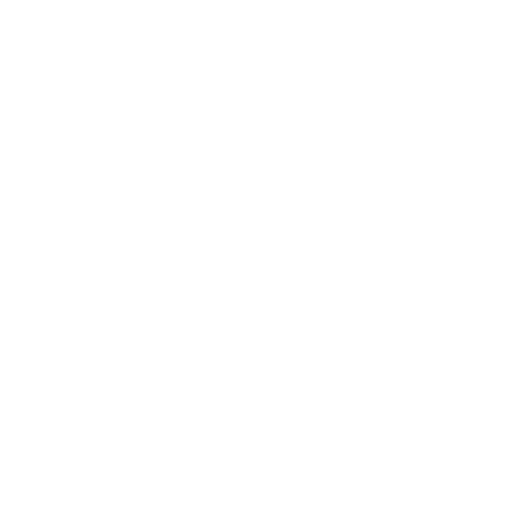
t = 0.00 s
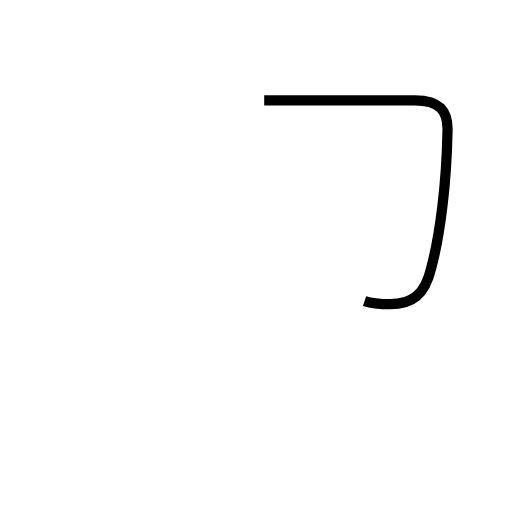
t = 1.25 s
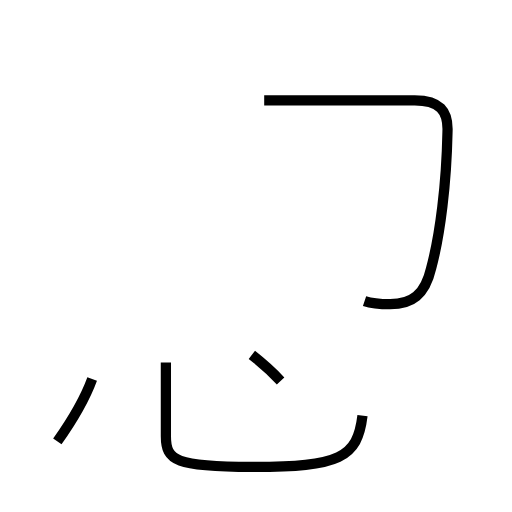
t = 2.50 s
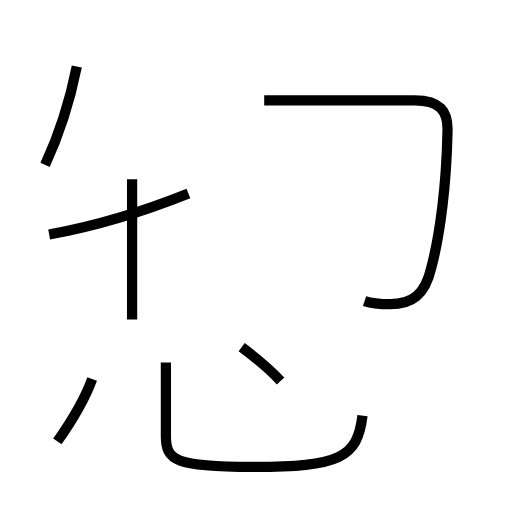
t = 3.68 s
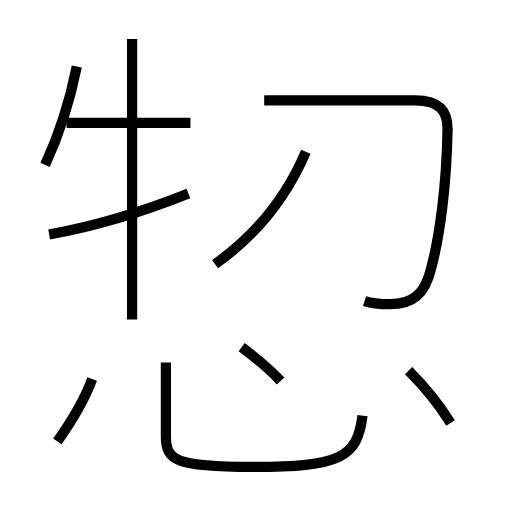
t = 5.08 s
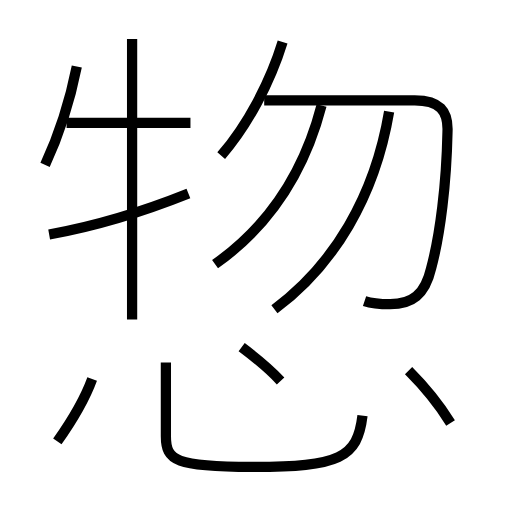
t = 6.29 s

The animated SVG that drew these frames (rendered in a browser with its animation timeline set to each time). Animation: 12 SMIL elements (animate=12); one cycle of 6.29 s.

<?xml version='1.0' encoding='utf-8'?>
<svg viewBox="0.0 -6.0 50.0 50.0" version="1.1" xmlns="http://www.w3.org/2000/svg"><rect x="-1000" y="-1000" width="2000" height="2000" stroke="white" fill="white" /><g style="fill:none;stroke:#000000;stroke-width:1"><path d="M 35.6 -14.6 C 36.5 -14.3 37.2 -14.3 38.1 -14.3 C 40.2 -14.3 41.5 -15.2 42.1 -17.8 C 43.0 -21.1 43.6 -26.1 43.7 -31.1 C 43.8 -33.2 42.9 -34.2 40.5 -34.2 L 25.8 -34.2 " transform="translate(0.0 38.0)" stroke-dasharray="41.74674896711687" stroke-dashoffset="41.74674896711687"><animate attributeName="stroke-dashoffset" from="41.74674896711687" to="0" dur="1.252402469013506s" begin="0s" fill="freeze" /></path><path d="M 5.6 -0.9 C 6.8 -2.6 8.2 -4.8 9.0 -7.0 " transform="translate(0.0 38.0)" stroke-dasharray="7.003404493193382" stroke-dashoffset="7.003404493193382"><animate attributeName="stroke-dashoffset" from="7.003404493193382" to="0" dur="0.21010213479580145s" begin="1.252402469013506s" fill="freeze" /></path><path d="M 16.2 -8.6 L 16.2 -1.4 C 16.2 1.0 17.2 1.6 24.6 1.6 C 33.2 1.6 34.9 0.7 35.4 -3.4 " transform="translate(0.0 38.0)" stroke-dasharray="30.729964063813153" stroke-dashoffset="30.729964063813153"><animate attributeName="stroke-dashoffset" from="30.729964063813153" to="0" dur="0.9218989219143946s" begin="1.4625046038093075s" fill="freeze" /></path><path d="M 27.4 -6.8 C 26.1 -8.2 24.8 -9.2 23.6 -10.1 " transform="translate(0.0 38.0)" stroke-dasharray="5.040369193202232" stroke-dashoffset="5.040369193202232"><animate attributeName="stroke-dashoffset" from="5.040369193202232" to="0" dur="0.15121107579606696s" begin="2.384403525723702s" fill="freeze" /></path><path d="M 4.8 -21.1 C 9.3 -21.9 14.4 -23.5 18.4 -25.1 " transform="translate(0.0 38.0)" stroke-dasharray="14.198546493102468" stroke-dashoffset="14.198546493102468"><animate attributeName="stroke-dashoffset" from="14.198546493102468" to="0" dur="0.425956394793074s" begin="2.535614601519769s" fill="freeze" /></path><path d="M 4.4 -27.9 C 5.8 -30.9 6.8 -34.0 7.5 -37.5 " transform="translate(0.0 38.0)" stroke-dasharray="10.112906878610495" stroke-dashoffset="10.112906878610495"><animate attributeName="stroke-dashoffset" from="10.112906878610495" to="0" dur="0.30338720635831484s" begin="2.961570996312843s" fill="freeze" /></path><path d="M 12.9 -12.8 L 12.9 -40.2 " transform="translate(0.0 38.0)" stroke-dasharray="27.400000000000002" stroke-dashoffset="27.400000000000002"><animate attributeName="stroke-dashoffset" from="27.400000000000002" to="0" dur="0.8220000000000001s" begin="3.2649582026711577s" fill="freeze" /></path><path d="M 18.6 -32.0 L 6.5 -32.0 " transform="translate(0.0 38.0)" stroke-dasharray="12.100000000000001" stroke-dashoffset="12.100000000000001"><animate attributeName="stroke-dashoffset" from="12.100000000000001" to="0" dur="0.36300000000000004s" begin="4.086958202671157s" fill="freeze" /></path><path d="M 44.0 -2.7 C 43.0 -4.3 41.4 -6.3 39.9 -7.8 " transform="translate(0.0 38.0)" stroke-dasharray="6.555858770998413" stroke-dashoffset="6.555858770998413"><animate attributeName="stroke-dashoffset" from="6.555858770998413" to="0" dur="0.19667576312995239s" begin="4.449958202671158s" fill="freeze" /></path><path d="M 21.0 -18.2 C 26.1 -21.8 29.6 -26.8 31.4 -33.7 " transform="translate(0.0 38.0)" stroke-dasharray="19.07809049394829" stroke-dashoffset="19.07809049394829"><animate attributeName="stroke-dashoffset" from="19.07809049394829" to="0" dur="0.5723427148184487s" begin="4.64663396580111s" fill="freeze" /></path><path d="M 26.8 -13.8 C 32.6 -18.1 36.6 -24.8 38.0 -33.1 " transform="translate(0.0 38.0)" stroke-dasharray="22.87677749376656" stroke-dashoffset="22.87677749376656"><animate attributeName="stroke-dashoffset" from="22.87677749376656" to="0" dur="0.6863033248129968s" begin="5.2189766806195586s" fill="freeze" /></path><path d="M 21.6 -28.8 C 24.2 -31.8 26.4 -36.0 27.6 -39.9" transform="translate(0.0 38.0)" stroke-dasharray="12.701477814626879" stroke-dashoffset="12.701477814626879"><animate attributeName="stroke-dashoffset" from="12.701477814626879" to="0" dur="0.38104433443880636s" begin="5.905280005432555s" fill="freeze" /></path></g></svg>
